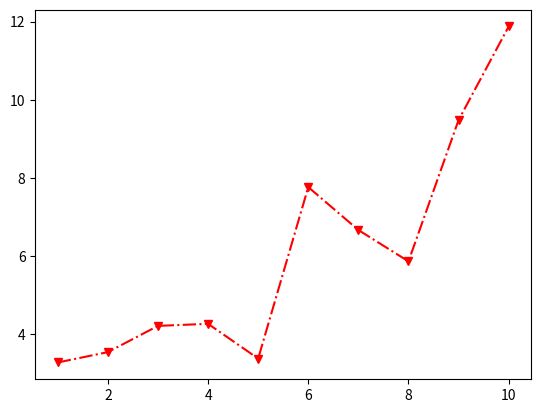

Write Python code to recreate this figure.
# -*- coding: utf-8 -*-

from matplotlib import pyplot as plt
from random import random

x = list(range(1,11))
y = list(map(lambda data : data * random() + 3, x))

# 선의 타입을 변경하기 위한 방법
# plot 함수의 3번째 매개변수를 사용하여 변경
# - : 일반라인, -- : 대쉬라인, -. : 대쉬-닷라인 등등
# o : Circle Marker, v : 역삼각형, ^ : 삼각형
plt.plot(x, y, 'rv-.')

plt.show()